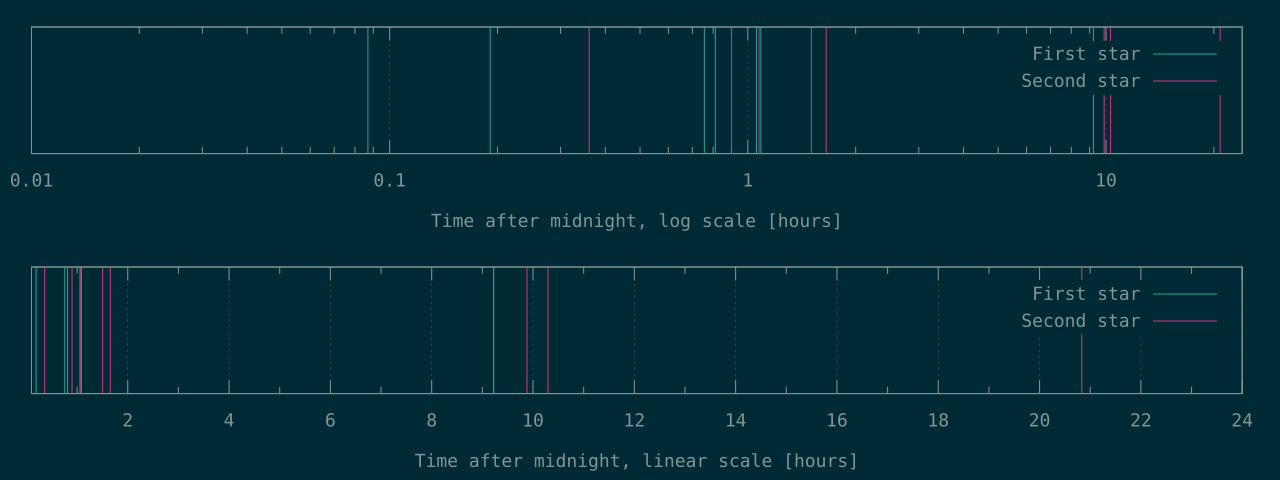

The table this chart was drawn from, first rows:
313	1298
687	3242
2722	3869
2921	5416
3805	5957
3914	35571
33195	37067
33208	75000
